Run: headless pygame with SDL's dummy video driver; simulated clock (each Clock.tick advances the game by its frame time, no real sleeping); random seed 0; keys injected as events and as key.get_pressed() state; no mouse input.
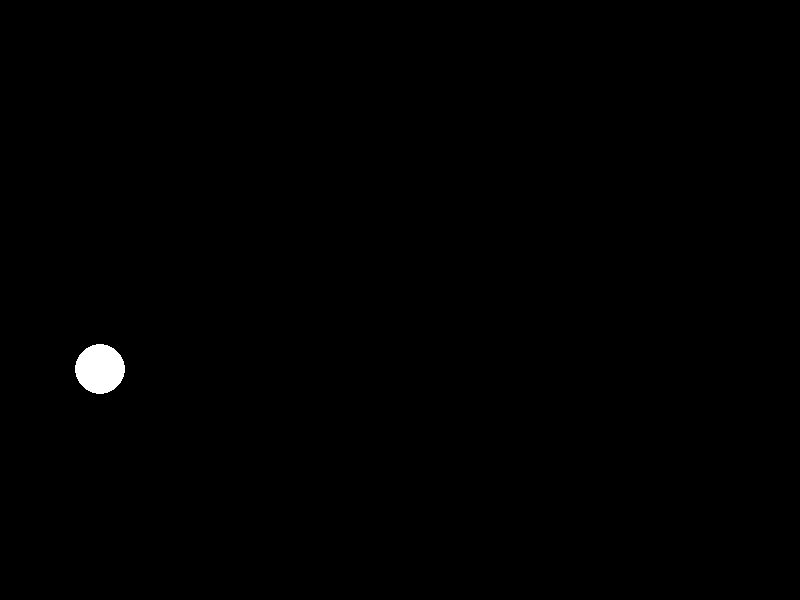
Frame 1 of 4 · flips 1–60 · no input
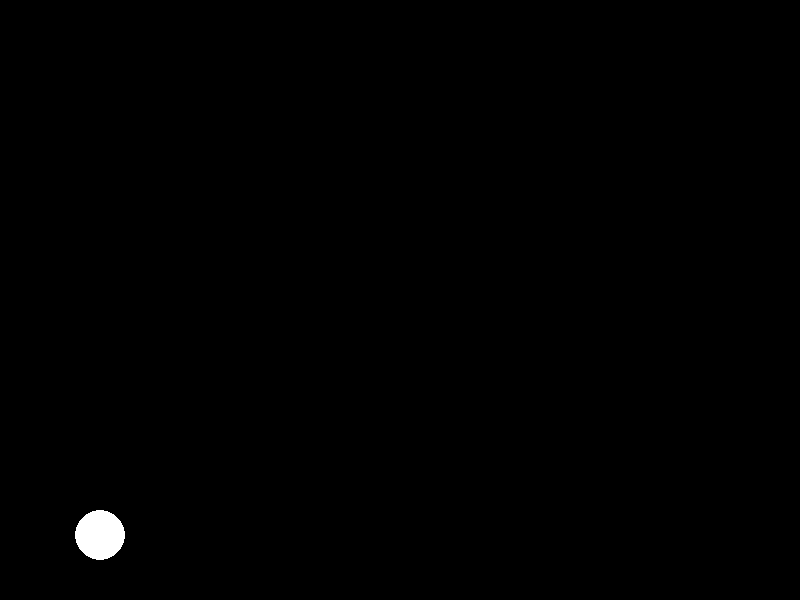
Frame 2 of 4 · flips 61–180 · tapped SPACE, RETURN · held RIGHT (→), D
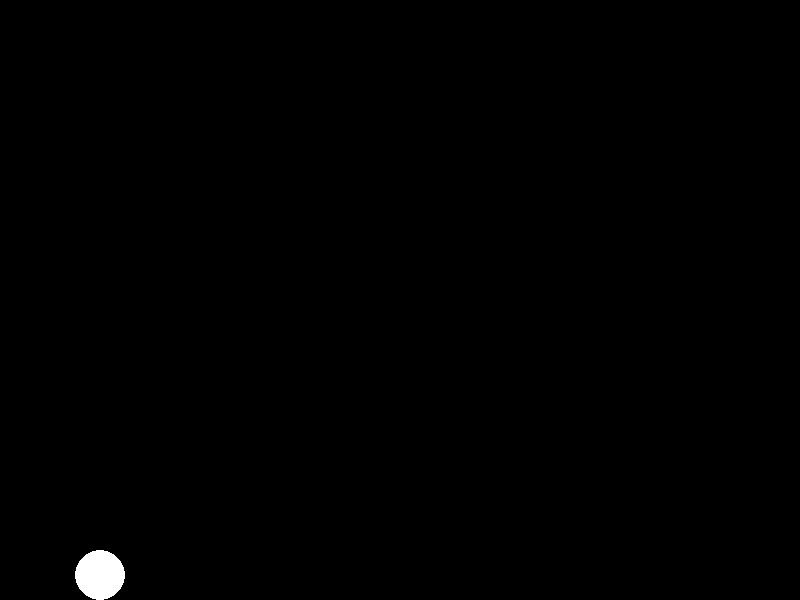
Frame 3 of 4 · flips 181–300 · held DOWN (↓), S
Frame 4 of 4 · flips 301–420 · held LEFT (←), A, UP (↑), W · screen unchanged from frame 3, image omitted

The pygame program that drew these frames:

import pygame
import sys

# 1. Inicializar Pygame
pygame.init()

# 2. Configuración de la pantalla
ANCHO, ALTO = 800, 600
pantalla = pygame.display.set_mode((ANCHO, ALTO))
pygame.display.set_caption("Sesión 4 - Ejercicio 3: Gravedad")

# 3. Colores
NEGRO = (0, 0, 0)
BLANCO = (255, 255, 255)
SUELO_COLOR = (70, 70, 70) # Un color gris para el "suelo"

# 4. Variables de la pelota
radio = 25
# Posición inicial (arriba a la izquierda)
circulo_x = 100
circulo_y = 50

# 5. Variables de física
velocidad_y = 0  # Empieza sin velocidad vertical
gravedad = 0.5   # La aceleración
# El rebote pierde 20% de energía, así que conserva el 80% (0.8)
factor_rebote = 0.8 

# 6. Reloj
reloj = pygame.time.Clock()

# Bucle principal del juego
ejecutando = True
while ejecutando:
    # 7. Manejo de eventos
    for evento in pygame.event.get():
        if evento.type == pygame.QUIT:
            ejecutando = False

    # --- Lógica de Gravedad y Rebote ---
    
    # 1. Aplicar la gravedad a la velocidad
    # En cada fotograma, la velocidad_y aumenta debido a la gravedad
    velocidad_y += gravedad
    
    # 2. Mover la pelota
    circulo_y += velocidad_y
    
    # 3. Comprobar colisión con el suelo
    # Si la parte de abajo de la pelota (circulo_y + radio) supera el ALTO
    if circulo_y + radio > ALTO:
        # Colocamos la pelota justo en el suelo para evitar que se "hunda"
        circulo_y = ALTO - radio
        
        # Invertimos la velocidad
        velocidad_y = -velocidad_y
        
        # Aplicamos la pérdida de energía (reducimos la velocidad del rebote)
        velocidad_y *= factor_rebote

    # 8. Dibujar
    pantalla.fill(NEGRO) # Limpia la pantalla
    
    # Dibujamos la pelota
    pygame.draw.circle(pantalla, BLANCO, (int(circulo_x), int(circulo_y)), radio)


    # 9. Actualizar la pantalla
    pygame.display.flip()

    # 10. Limitar a 60 FPS
    reloj.tick(60)


# 11. Salir de Pygame
pygame.quit()
sys.exit()
